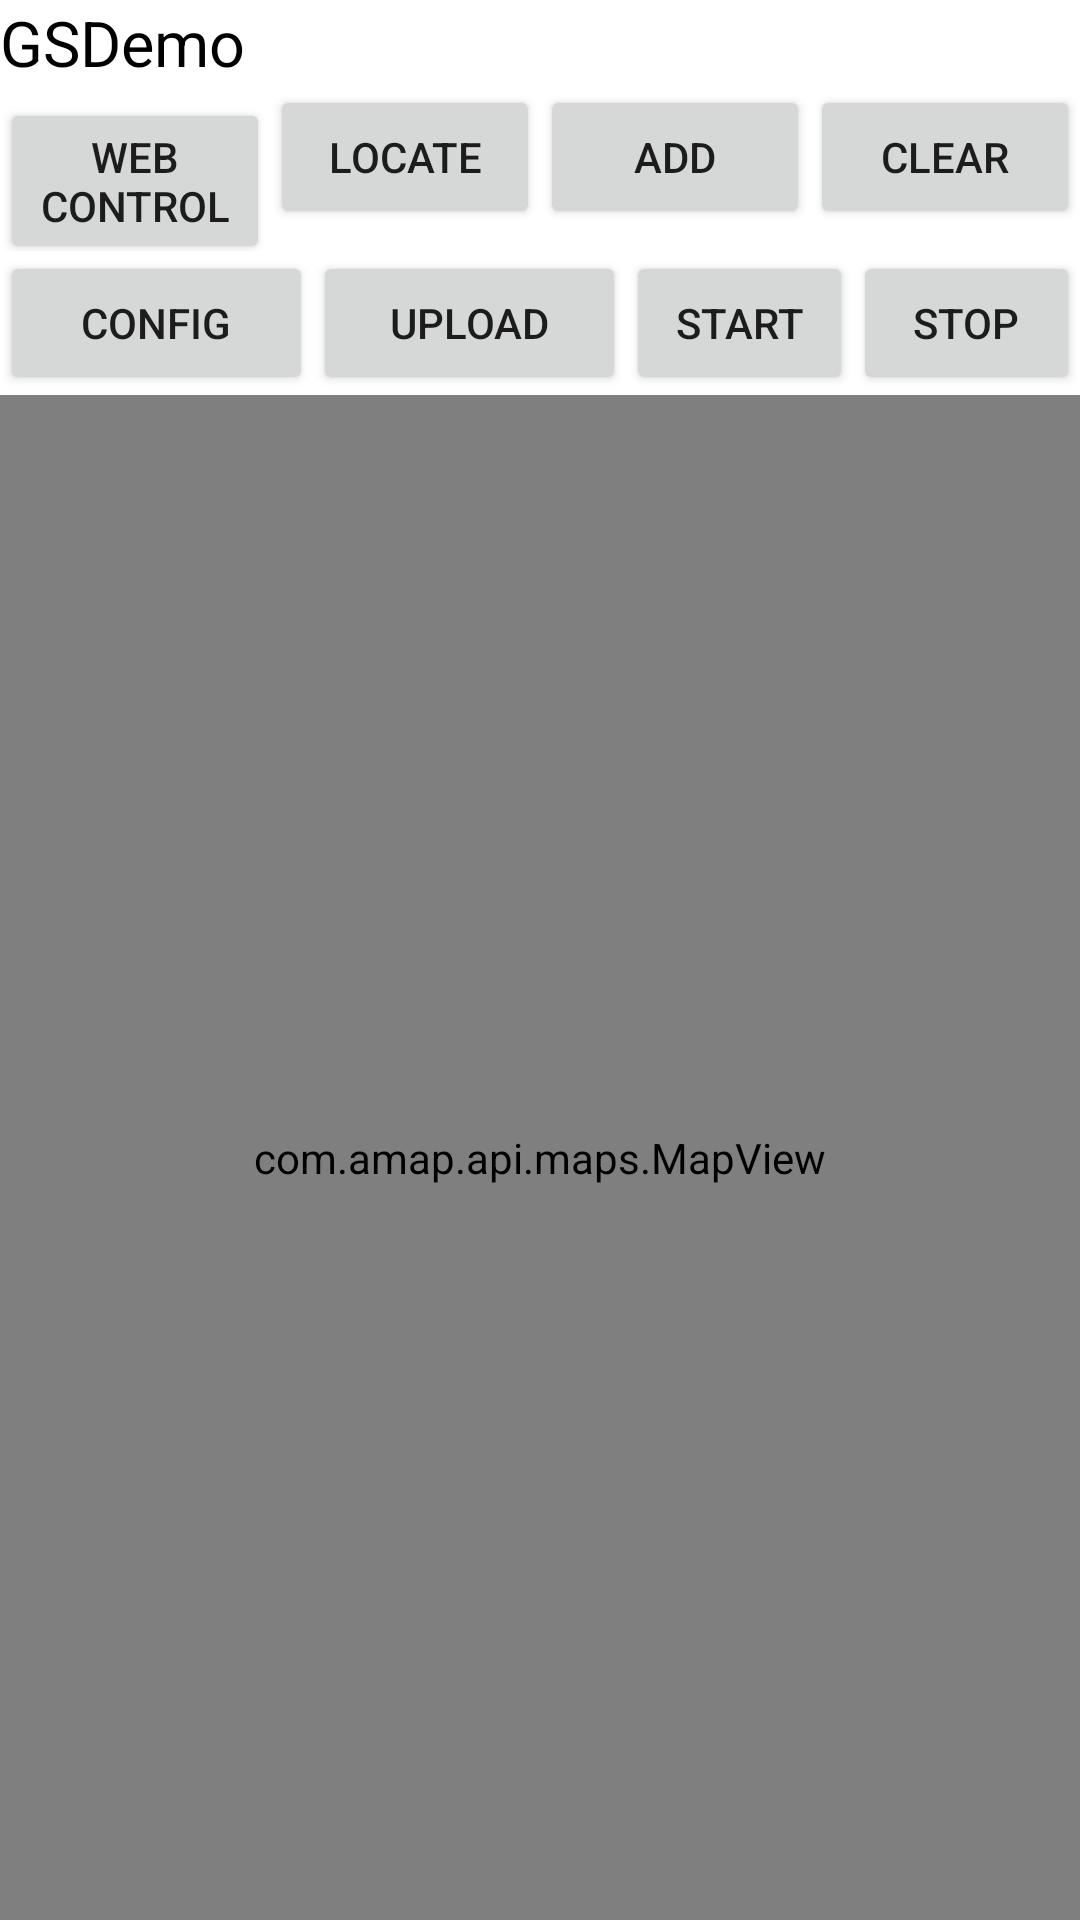

The Android layout XML behind this screen, and the referenced resources:
<!-- AndroidManifest.xml: application theme Theme.AppCompat.DayNight.NoActionBar -->
<!-- res/layout/activity_map.xml -->
<?xml version="1.0" encoding="utf-8"?>
<LinearLayout xmlns:android="http://schemas.android.com/apk/res/android"
    xmlns:tools="http://schemas.android.com/tools"
    android:layout_width="match_parent"
    android:layout_height="match_parent"
    android:orientation="vertical"
    android:background="#FFFFFF"
    tools:context=".MapActivity">

    <LinearLayout
        android:layout_width="match_parent"
        android:layout_height="wrap_content"
        android:orientation="horizontal">
        <TextView
            android:id="@+id/ConnectStatusTextView"
            android:layout_width="wrap_content"
            android:layout_height="wrap_content"
            android:text="GSDemo"
            android:gravity="center"
            android:textColor="#000000"
            android:textSize="21sp"
            />
    </LinearLayout>
    <LinearLayout
        android:layout_width="match_parent"
        android:layout_height="wrap_content"
        android:orientation="horizontal">
        <Button
            android:id="@+id/web"
            android:layout_width="match_parent"
            android:layout_height="wrap_content"
            android:text="Web Control"
            android:layout_weight="1"/>
        <Button
            android:id="@+id/locate"
            android:layout_width="match_parent"
            android:layout_height="wrap_content"
            android:text="Locate"
            android:layout_weight="1"/>
        <Button
            android:id="@+id/add"
            android:layout_width="match_parent"
            android:layout_height="wrap_content"
            android:text="Add"
            android:layout_weight="1"/>
        <Button
            android:id="@+id/clear"
            android:layout_width="match_parent"
            android:layout_height="wrap_content"
            android:text="Clear"
            android:layout_weight="1"/>
    </LinearLayout>

    <LinearLayout
        android:layout_width="match_parent"
        android:layout_height="wrap_content"
        android:orientation="horizontal">
        <Button
            android:id="@+id/config"
            android:layout_width="match_parent"
            android:layout_height="wrap_content"
            android:text="Config"
            android:layout_weight="0.9"/>
        <Button
            android:id="@+id/upload"
            android:layout_width="match_parent"
            android:layout_height="wrap_content"
            android:text="Upload"
            android:layout_weight="0.9"/>
        <Button
            android:id="@+id/start"
            android:layout_width="match_parent"
            android:layout_height="wrap_content"
            android:text="Start"
            android:layout_weight="1"/>
        <Button
            android:id="@+id/stop"
            android:layout_width="match_parent"
            android:layout_height="wrap_content"
            android:text="Stop"
            android:layout_weight="1"/>
    </LinearLayout>

    <LinearLayout
        android:layout_width="match_parent"
        android:layout_height="match_parent"
        android:orientation="horizontal">
        <com.amap.api.maps.MapView
            android:id="@+id/map"
            android:layout_width="match_parent"
            android:layout_height="match_parent"/>
    </LinearLayout>
</LinearLayout>
<!-- resources referenced by this layout -->
<resources>

</resources>
